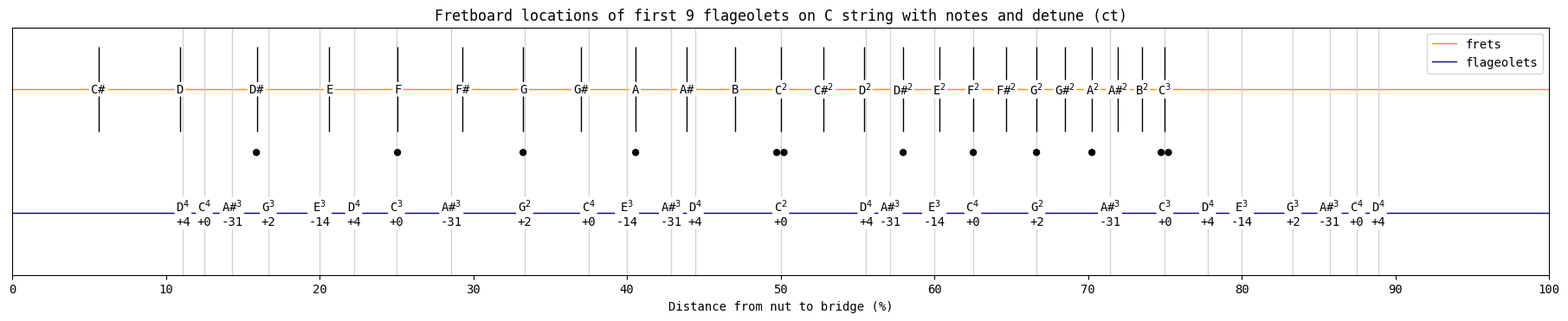

Write the Python code that produced this figure. (Note: this script raises an exception after producing the figure.)
import matplotlib.pyplot as plt
import matplotlib.ticker as ticker
import math

PITCH_CLASS_TABLE = ["C", "C#", "D", "D#", "E", "F", "F#", "G", "G#", "A", "A#", "B"]

# Distance from nut to bridge in %.
scale_length = 100
# Number of frets to show.
frets = range(1, 25)
# Harmonics to show nodes of.
harmonics = [2, 3, 4, 5, 6, 7, 8, 9]


def main():
    for root_note in PITCH_CLASS_TABLE:
        plot_flagiolets(root_note)


def plot_flagiolets(root_note):
    # Figure styling.
    plt.rc("font", size=10)
    plt.rc("font", family="monospace")

    _, ax = plt.subplots(figsize=(18, 3.6), layout="constrained")
    ax.axhline(1, alpha=1, color="darkorange", linewidth=1, label="frets")
    ax.axhline(0, alpha=1, color="darkblue", linewidth=1, label="flageolets")
    ax.set_xlim([0, scale_length])
    ax.xaxis.set_major_locator(ticker.MultipleLocator(10))
    ax.set_ylim([-0.5, 1.5])
    ax.set_xlabel("Distance from nut to bridge (%)")
    ax.get_yaxis().set_visible(False)
    bbox_style = dict(facecolor="white", edgecolor="none", boxstyle="round, pad=0.1")
    plt.title(
        f"Fretboard locations of first 9 flageolets on {root_note} string with notes and detune (ct)"
    )
    plt.legend()

    root_idx = PITCH_CLASS_TABLE.index(root_note)

    # Draw harmonics.
    existing_distances = set()
    for harmonic in harmonics:
        for numerator in range(1, harmonic):
            distance = scale_length * numerator / harmonic

            if distance in existing_distances:
                continue

            existing_distances.add(distance)

            # Calculate distance from root note.
            num_semitones = freq_ratio_to_semitones(harmonic)
            rounded_num_semitones = round(num_semitones)
            num_octaves = semitones_to_octaves(num_semitones)

            # Calculate nearest equally tempered note.
            pitch_class_idx = (root_idx + rounded_num_semitones) % 12
            pitch_class = PITCH_CLASS_TABLE[pitch_class_idx]

            # Calculate cent offset from nearest equally tempered note.
            num_cents = 100 * (num_semitones - rounded_num_semitones)
            rounded_num_cents = round(num_cents)

            ax.plot(
                distance,
                0,
                color="lightgray",
                marker="|",
                ms=1000,
                alpha=1,
                markeredgewidth=1,
            )
            ax.text(
                distance,
                0,
                f"{pitch_class}$^{{{num_octaves + 1}}}$"
                + "\n"
                + f"{rounded_num_cents:+}",
                horizontalalignment="center",
                verticalalignment="center",
                bbox=bbox_style,
            )

    # Mark frets with a single dot.
    marked_frets = [3, 5, 7, 9, 15, 17, 19, 21, 27, 29, 31, 33]
    # Mark octaves with two dots.
    marked_octaves = [12, 24, 36]

    # Draw frets.
    for fret in frets:
        # Use equal temperament for fret spacing calculations.
        distance = scale_length - scale_length / 2 ** (fret / 12)

        # Calculate distance from root note.
        num_octaves = semitones_to_octaves(fret)

        # Pitch class is simply the next note for each consecutive fret.
        pitch_class_idx = (root_idx + fret) % 12
        pitch_class = PITCH_CLASS_TABLE[pitch_class_idx]

        octave_str = "" if num_octaves == 0 else f"{num_octaves + 1}"

        ax.plot(
            distance, 1, color="black", marker="|", ms=70, alpha=1, markeredgewidth=1
        )
        ax.text(
            distance,
            1,
            f"{pitch_class}$^{{{octave_str}}}$",
            horizontalalignment="center",
            verticalalignment="center",
            bbox=bbox_style,
        )

        if fret in marked_frets:
            ax.text(
                distance,
                0.5,
                f"●",
                horizontalalignment="center",
                verticalalignment="center",
            )

        if fret in marked_octaves:
            ax.text(
                distance,
                0.5,
                f"●●",
                horizontalalignment="center",
                verticalalignment="center",
            )

    plt.savefig(f"output/flageolets_{root_note}.png", bbox_inches="tight", dpi=200)


def freq_ratio_to_semitones(freq_ratio):
    """Convert a frequency ratio to tonal distance in semitones."""
    num_semitones = 12 * math.log(freq_ratio, 2)

    return num_semitones


def semitones_to_octaves(num_semitones):
    """Convert semitone distance to octave distance."""
    num_octaves = math.floor(num_semitones / 12)

    return num_octaves


if __name__ == "__main__":
    main()
